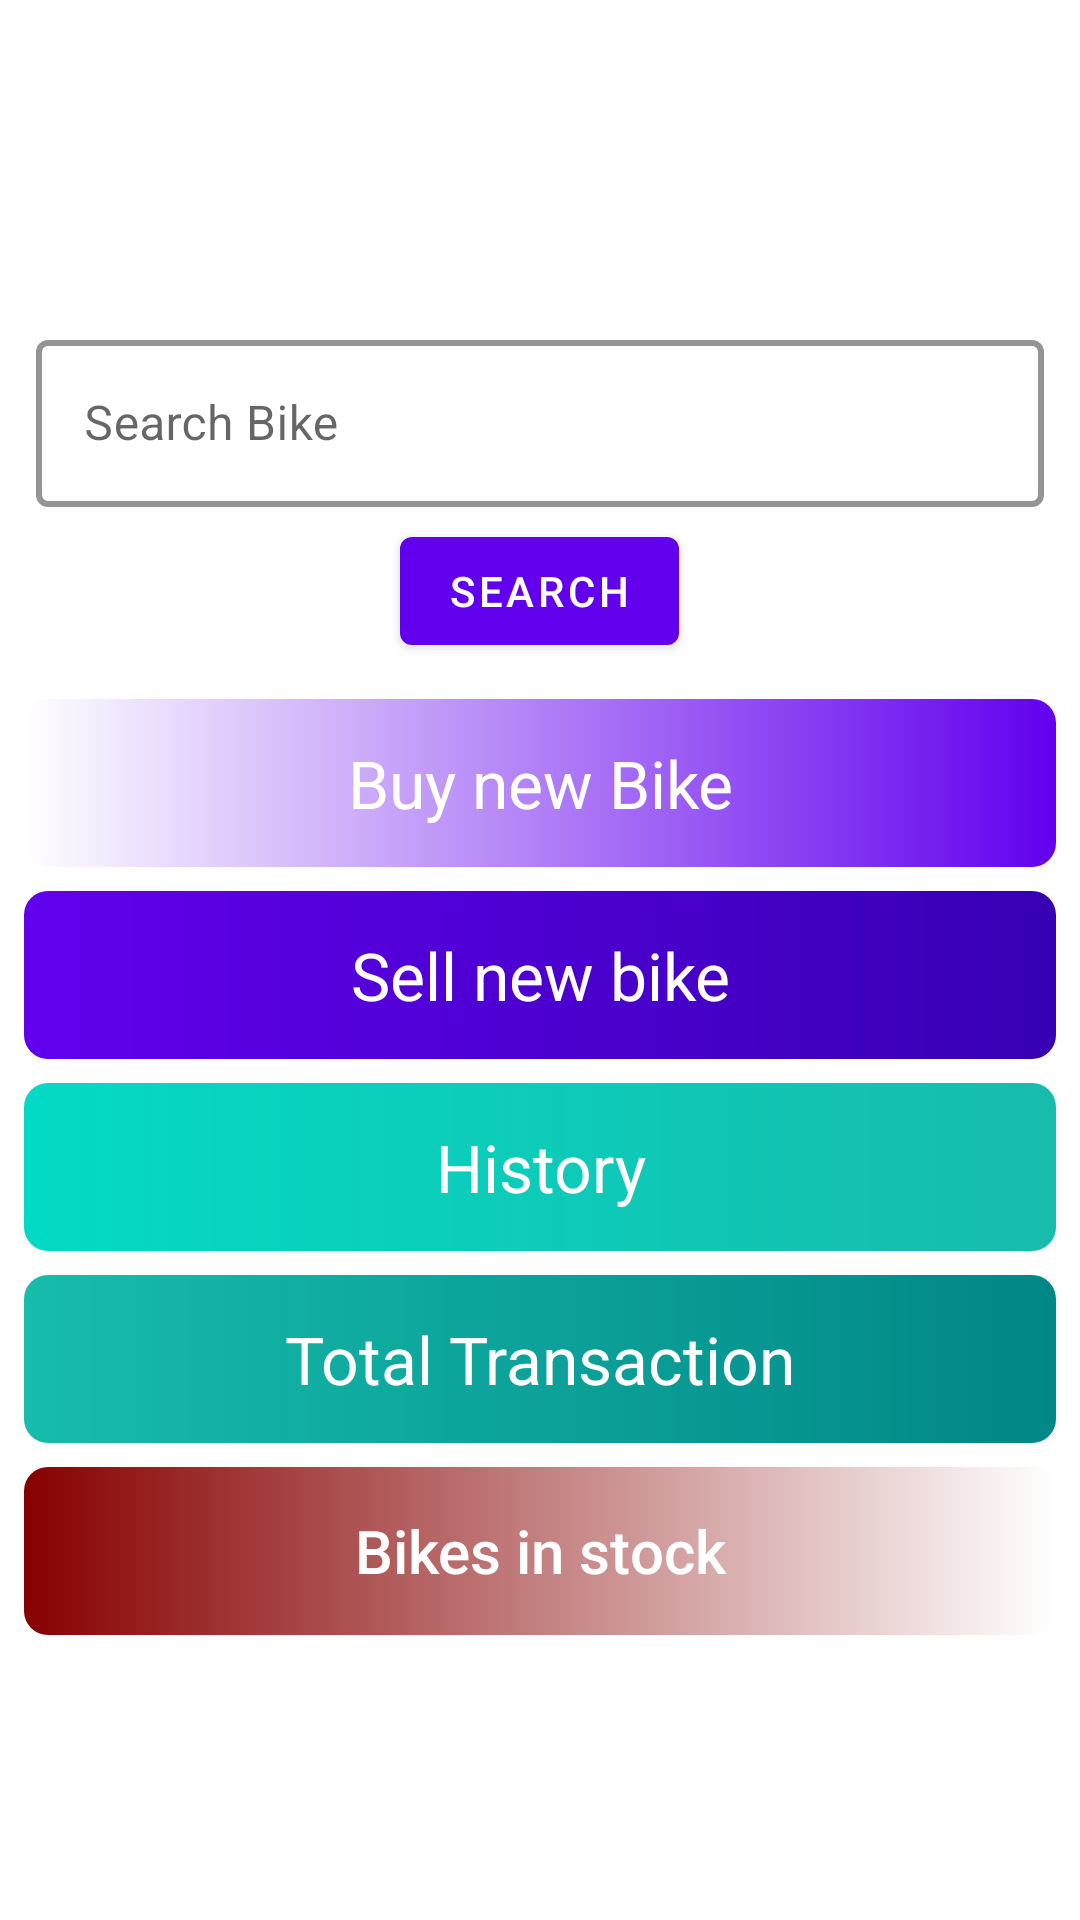

Android layout source for this screen:
<!-- AndroidManifest.xml: application theme Theme.AyonMotors -->
<!-- res/layout/activity_home.xml -->
<?xml version="1.0" encoding="utf-8"?>
<LinearLayout xmlns:android="http://schemas.android.com/apk/res/android"
    xmlns:app="http://schemas.android.com/apk/res-auto"
    xmlns:tools="http://schemas.android.com/tools"
    android:layout_width="match_parent"
    android:layout_height="match_parent"
    android:orientation="vertical"
    tools:context=".Home">

    <LinearLayout
        android:layout_width="match_parent"
        android:layout_height="wrap_content"
        android:orientation="horizontal">

        <View
            android:layout_width="0dp"
            android:layout_height="0dp"
            android:layout_weight="1" />

        <ImageView
            android:id="@+id/appicon"
            android:layout_width="0dp"
            android:layout_height="100dp"
            android:layout_weight="1"
            android:src="@mipmap/ic_launcher" />

        <View
            android:layout_width="0dp"
            android:layout_height="0dp"
            android:layout_weight="1" />
    </LinearLayout>


    <LinearLayout
        android:layout_width="match_parent"
        android:layout_height="wrap_content"
        android:layout_margin="8dp"
        android:orientation="vertical">


        <com.google.android.material.textfield.TextInputLayout
            android:id="@+id/outlinedTextField"
            style="@style/Widget.MaterialComponents.TextInputLayout.OutlinedBox"
            android:layout_width="match_parent"
            android:layout_height="wrap_content"
            android:layout_marginStart="4dp"
            android:layout_marginEnd="4dp"
            android:hint="Search Bike"
            app:boxStrokeColor="#918A8A"
            app:boxStrokeWidth="2dp">

            <com.google.android.material.textfield.TextInputEditText
                android:id="@+id/search"
                android:layout_width="match_parent"
                android:layout_height="wrap_content" />

        </com.google.android.material.textfield.TextInputLayout>

        <com.google.android.material.button.MaterialButton
            android:id="@+id/searchbutton"
            android:layout_width="wrap_content"
            android:layout_height="wrap_content"
            android:layout_gravity="center"
            android:layout_marginStart="4dp"
            android:layout_marginTop="4dp"
            android:layout_marginEnd="4dp"
            android:text="Search" />

    </LinearLayout>


    <ScrollView
        android:layout_width="match_parent"
        android:layout_height="match_parent">

        <LinearLayout
            android:layout_width="match_parent"
            android:layout_height="wrap_content"
            android:orientation="vertical">


            <TextView
                android:id="@+id/buynewbike"
                android:layout_width="match_parent"
                android:layout_height="?attr/actionBarSize"
                android:layout_marginStart="8dp"
                android:layout_marginTop="4dp"
                android:layout_marginEnd="8dp"
                android:layout_marginBottom="4dp"
                android:background="@drawable/gradiant1"
                android:gravity="center"
                android:text="Buy new Bike"
                android:textAppearance="@style/TextAppearance.AppCompat.Large"
                android:textColor="#fff" />

            <TextView
                android:id="@+id/sellnewbike"
                android:layout_width="match_parent"
                android:layout_height="?attr/actionBarSize"
                android:layout_marginStart="8dp"
                android:layout_marginTop="4dp"
                android:layout_marginEnd="8dp"
                android:layout_marginBottom="4dp"
                android:background="@drawable/gradiant2"
                android:gravity="center"
                android:text="Sell new bike"
                android:textAppearance="@style/TextAppearance.AppCompat.Large"
                android:textColor="#fff" />


            <TextView
                android:id="@+id/buyhistory"
                android:layout_width="match_parent"
                android:layout_height="?attr/actionBarSize"
                android:layout_marginStart="8dp"
                android:layout_marginTop="4dp"
                android:layout_marginEnd="8dp"
                android:layout_marginBottom="4dp"
                android:background="@drawable/gradiant4"
                android:gravity="center"
                android:text="History"
                android:textAppearance="@style/TextAppearance.AppCompat.Large"
                android:textColor="#fff" />

            <TextView
                android:id="@+id/totaltransectiontoday"
                android:layout_width="match_parent"
                android:layout_height="?attr/actionBarSize"
                android:layout_marginStart="8dp"
                android:layout_marginTop="4dp"
                android:layout_marginEnd="8dp"
                android:layout_marginBottom="4dp"
                android:background="@drawable/gradiant5"
                android:gravity="center"
                android:text="Total Transaction"
                android:textAppearance="@style/TextAppearance.AppCompat.Large"
                android:textColor="#fff" />


            <TextView
                android:id="@+id/bikesinstock"
                android:layout_width="match_parent"
                android:layout_height="?attr/actionBarSize"
                android:layout_marginStart="8dp"
                android:layout_marginTop="4dp"
                android:layout_marginEnd="8dp"
                android:layout_marginBottom="4dp"
                android:background="@drawable/gradiant9"
                android:gravity="center"
                android:text="Bikes in stock"
                android:textAppearance="@style/TextAppearance.AppCompat.Title"
                android:textColor="#fff" />

        </LinearLayout>
    </ScrollView>


</LinearLayout>
<!-- resources referenced by this layout -->
<resources>
  <!-- drawable gradiant1 (drawable) -->
  <?xml version="1.0" encoding="utf-8"?>
  <shape xmlns:android="http://schemas.android.com/apk/res/android">
      <corners android:radius="8dp"/>
      <gradient android:startColor="@color/white" android:endColor="@color/purple_500" android:angle="0"/>
  </shape>
  <!-- drawable gradiant2 (drawable) -->
  <?xml version="1.0" encoding="utf-8"?>
  <shape xmlns:android="http://schemas.android.com/apk/res/android">
      <corners android:radius="8dp"/>
      <gradient android:startColor="@color/purple_500" android:endColor="@color/purple_700" android:angle="0"/>
  </shape>
  <!-- drawable gradiant4 (drawable) -->
  <?xml version="1.0" encoding="utf-8"?>
  <shape xmlns:android="http://schemas.android.com/apk/res/android">
      <corners android:radius="8dp"/>
      <gradient android:startColor="@color/teal_200" android:endColor="@color/teal_500" android:angle="0"/>
  </shape>
  <!-- drawable gradiant5 (drawable) -->
  <?xml version="1.0" encoding="utf-8"?>
  <shape xmlns:android="http://schemas.android.com/apk/res/android">
      <corners android:radius="8dp"/>
      <gradient android:startColor="@color/teal_500" android:endColor="@color/teal_700" android:angle="0"/>
  </shape>
  <!-- drawable gradiant9 (drawable) -->
  <?xml version="1.0" encoding="utf-8"?>
  <shape xmlns:android="http://schemas.android.com/apk/res/android">
      <corners android:radius="8dp"/>
      <gradient android:startColor="@color/red_700" android:endColor="@color/white" android:angle="0"/>
  </shape>
  <style name="Theme.AyonMotors" parent="Theme.MaterialComponents.DayNight.NoActionBar">
          
          <item name="colorPrimary">@color/purple_500</item>
          <item name="colorPrimaryVariant">@color/purple_700</item>
          <item name="colorOnPrimary">@color/white</item>
          
          <item name="colorSecondary">@color/teal_200</item>
          <item name="colorSecondaryVariant">@color/teal_700</item>
          <item name="colorOnSecondary">@color/black</item>
          
          <item name="android:statusBarColor" tools:targetApi="l">?attr/colorPrimaryVariant</item>
          
      </style>
  <color name="white">#FFFFFFFF</color>
  <color name="purple_500">#FF6200EE</color>
  <color name="purple_700">#FF3700B3</color>
  <color name="teal_200">#FF03DAC5</color>
  <color name="teal_500">#17BCAC</color>
  <color name="teal_700">#FF018786</color>
  <color name="red_700">#870101</color>
  <color name="black">#FF000000</color>
</resources>
